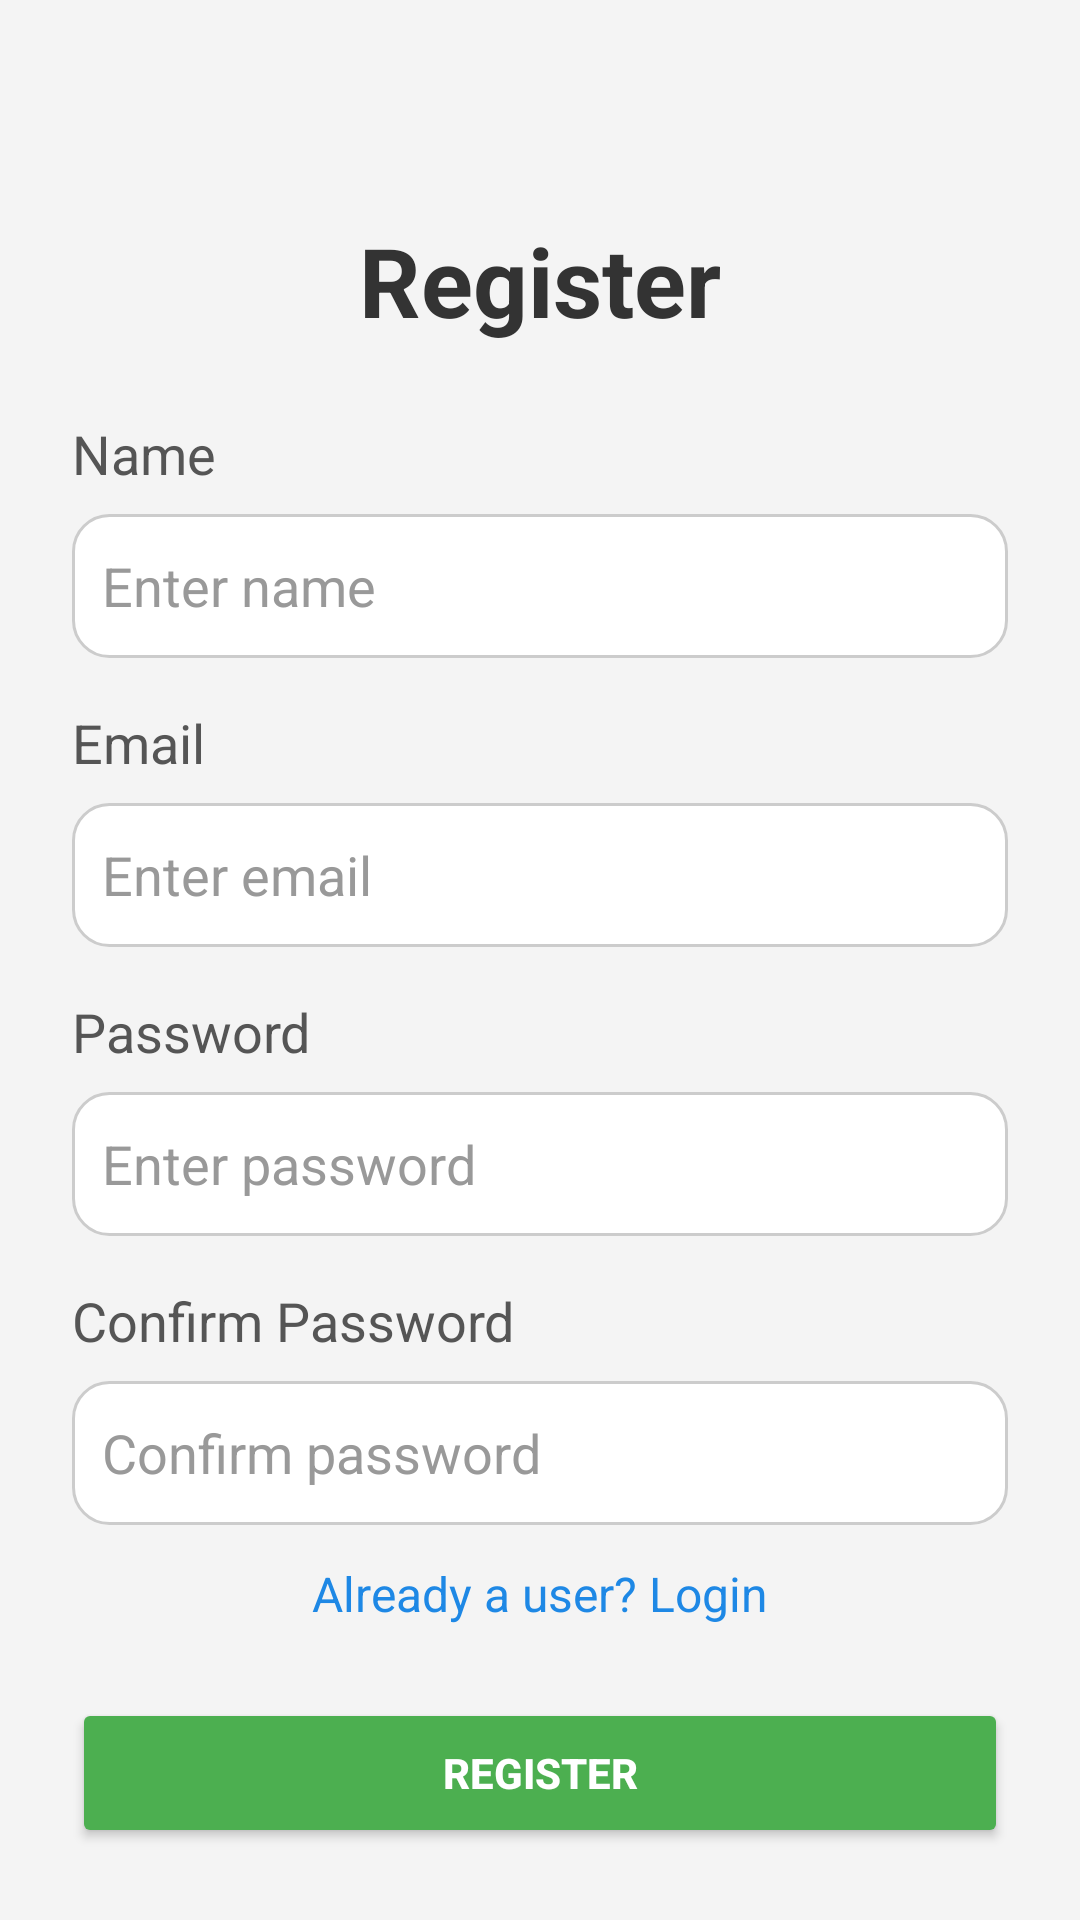

This screen was rendered from an Android layout file. Write that file and the resources it references.
<!-- AndroidManifest.xml: application theme Theme.ExpenseTrackerFinal -->
<!-- res/layout/activity_register.xml -->
<?xml version="1.0" encoding="utf-8"?>
<androidx.constraintlayout.widget.ConstraintLayout
    xmlns:android="http://schemas.android.com/apk/res/android"
    xmlns:app="http://schemas.android.com/apk/res-auto"
    xmlns:tools="http://schemas.android.com/tools"
    android:id="@+id/main"
    android:layout_width="match_parent"
    android:layout_height="match_parent"
    android:padding="24dp"
    android:background="#F4F4F4"
    tools:context=".Register">

    
    <TextView
        android:id="@+id/textView2"
        android:layout_width="wrap_content"
        android:layout_height="wrap_content"
        android:text="Register"
        android:textSize="32sp"
        android:textStyle="bold"
        android:textColor="#333333"
        android:layout_marginTop="48dp"
        app:layout_constraintTop_toTopOf="parent"
        app:layout_constraintStart_toStartOf="parent"
        app:layout_constraintEnd_toEndOf="parent" />

    
    <TextView
        android:id="@+id/textView5"
        android:layout_width="wrap_content"
        android:layout_height="wrap_content"
        android:text="Name"
        android:textSize="18sp"
        android:textColor="#555555"
        android:layout_marginTop="24dp"
        app:layout_constraintTop_toBottomOf="@id/textView2"
        app:layout_constraintStart_toStartOf="parent" />

    <EditText
        android:id="@+id/etname"
        android:layout_width="0dp"
        android:layout_height="48dp"
        android:layout_marginTop="8dp"
        android:hint="Enter name"
        android:padding="10dp"
        android:inputType="text"
        android:background="@drawable/rounded_edittext"
        android:textColor="#000"
        android:textColorHint="#999"
        app:layout_constraintTop_toBottomOf="@id/textView5"
        app:layout_constraintStart_toStartOf="parent"
        app:layout_constraintEnd_toEndOf="parent" />

    
    <TextView
        android:id="@+id/textView6"
        android:layout_width="wrap_content"
        android:layout_height="wrap_content"
        android:text="Email"
        android:textSize="18sp"
        android:textColor="#555555"
        android:layout_marginTop="16dp"
        app:layout_constraintTop_toBottomOf="@id/etname"
        app:layout_constraintStart_toStartOf="parent" />

    <EditText
        android:id="@+id/etmail"
        android:layout_width="0dp"
        android:layout_height="48dp"
        android:layout_marginTop="8dp"
        android:hint="Enter email"
        android:padding="10dp"
        android:inputType="textEmailAddress"
        android:background="@drawable/rounded_edittext"
        android:textColor="#000"
        android:textColorHint="#999"
        app:layout_constraintTop_toBottomOf="@id/textView6"
        app:layout_constraintStart_toStartOf="parent"
        app:layout_constraintEnd_toEndOf="parent" />

    
    <TextView
        android:id="@+id/textView7"
        android:layout_width="wrap_content"
        android:layout_height="wrap_content"
        android:text="Password"
        android:textSize="18sp"
        android:textColor="#555555"
        android:layout_marginTop="16dp"
        app:layout_constraintTop_toBottomOf="@id/etmail"
        app:layout_constraintStart_toStartOf="parent" />

    <EditText
        android:id="@+id/etpass"
        android:layout_width="0dp"
        android:layout_height="48dp"
        android:layout_marginTop="8dp"
        android:hint="Enter password"
        android:padding="10dp"
        android:inputType="textPassword"
        android:background="@drawable/rounded_edittext"
        android:textColor="#000"
        android:textColorHint="#999"
        app:layout_constraintTop_toBottomOf="@id/textView7"
        app:layout_constraintStart_toStartOf="parent"
        app:layout_constraintEnd_toEndOf="parent" />

    
    <TextView
        android:id="@+id/textView8"
        android:layout_width="wrap_content"
        android:layout_height="wrap_content"
        android:text="Confirm Password"
        android:textSize="18sp"
        android:textColor="#555555"
        android:layout_marginTop="16dp"
        app:layout_constraintTop_toBottomOf="@id/etpass"
        app:layout_constraintStart_toStartOf="parent" />

    <EditText
        android:id="@+id/etconfirmpass"
        android:layout_width="0dp"
        android:layout_height="48dp"
        android:layout_marginTop="8dp"
        android:hint="Confirm password"
        android:padding="10dp"
        android:inputType="textPassword"
        android:background="@drawable/rounded_edittext"
        android:textColor="#000"
        android:textColorHint="#999"
        app:layout_constraintTop_toBottomOf="@id/textView8"
        app:layout_constraintStart_toStartOf="parent"
        app:layout_constraintEnd_toEndOf="parent" />

    
    <TextView
        android:id="@+id/tvtoLoginPage"
        android:layout_width="wrap_content"
        android:layout_height="wrap_content"
        android:text="Already a user? Login"
        android:textColor="#1E88E5"
        android:textSize="16sp"
        android:layout_marginTop="12dp"
        android:clickable="true"
        android:focusable="true"
        app:layout_constraintTop_toBottomOf="@id/etconfirmpass"
        app:layout_constraintStart_toStartOf="parent"
        app:layout_constraintEnd_toEndOf="parent" />

    
    <Button
        android:id="@+id/sub"
        android:layout_width="0dp"
        android:layout_height="50dp"
        android:text="Register"
        android:textColor="#FFFFFF"
        android:textStyle="bold"
        android:backgroundTint="#4CAF50"
        android:layout_marginTop="24dp"
        app:layout_constraintTop_toBottomOf="@id/tvtoLoginPage"
        app:layout_constraintStart_toStartOf="parent"
        app:layout_constraintEnd_toEndOf="parent" />

</androidx.constraintlayout.widget.ConstraintLayout>
<!-- resources referenced by this layout -->
<resources>
  <!-- drawable rounded_edittext (drawable) -->
  <?xml version="1.0" encoding="utf-8"?>
  <shape xmlns:android="http://schemas.android.com/apk/res/android"
      android:shape="rectangle">
  
      <solid android:color="#FFFFFF" />
  
      <stroke
          android:width="1dp"
          android:color="#CCCCCC" />
  
      <corners android:radius="12dp" />
  </shape>
      
      
  <style name="Theme.ExpenseTrackerFinal" parent="Base.Theme.ExpenseTrackerFinal" />
  <style name="Base.Theme.ExpenseTrackerFinal" parent="Theme.Material3.DayNight.NoActionBar">
          
          
      </style>
</resources>
